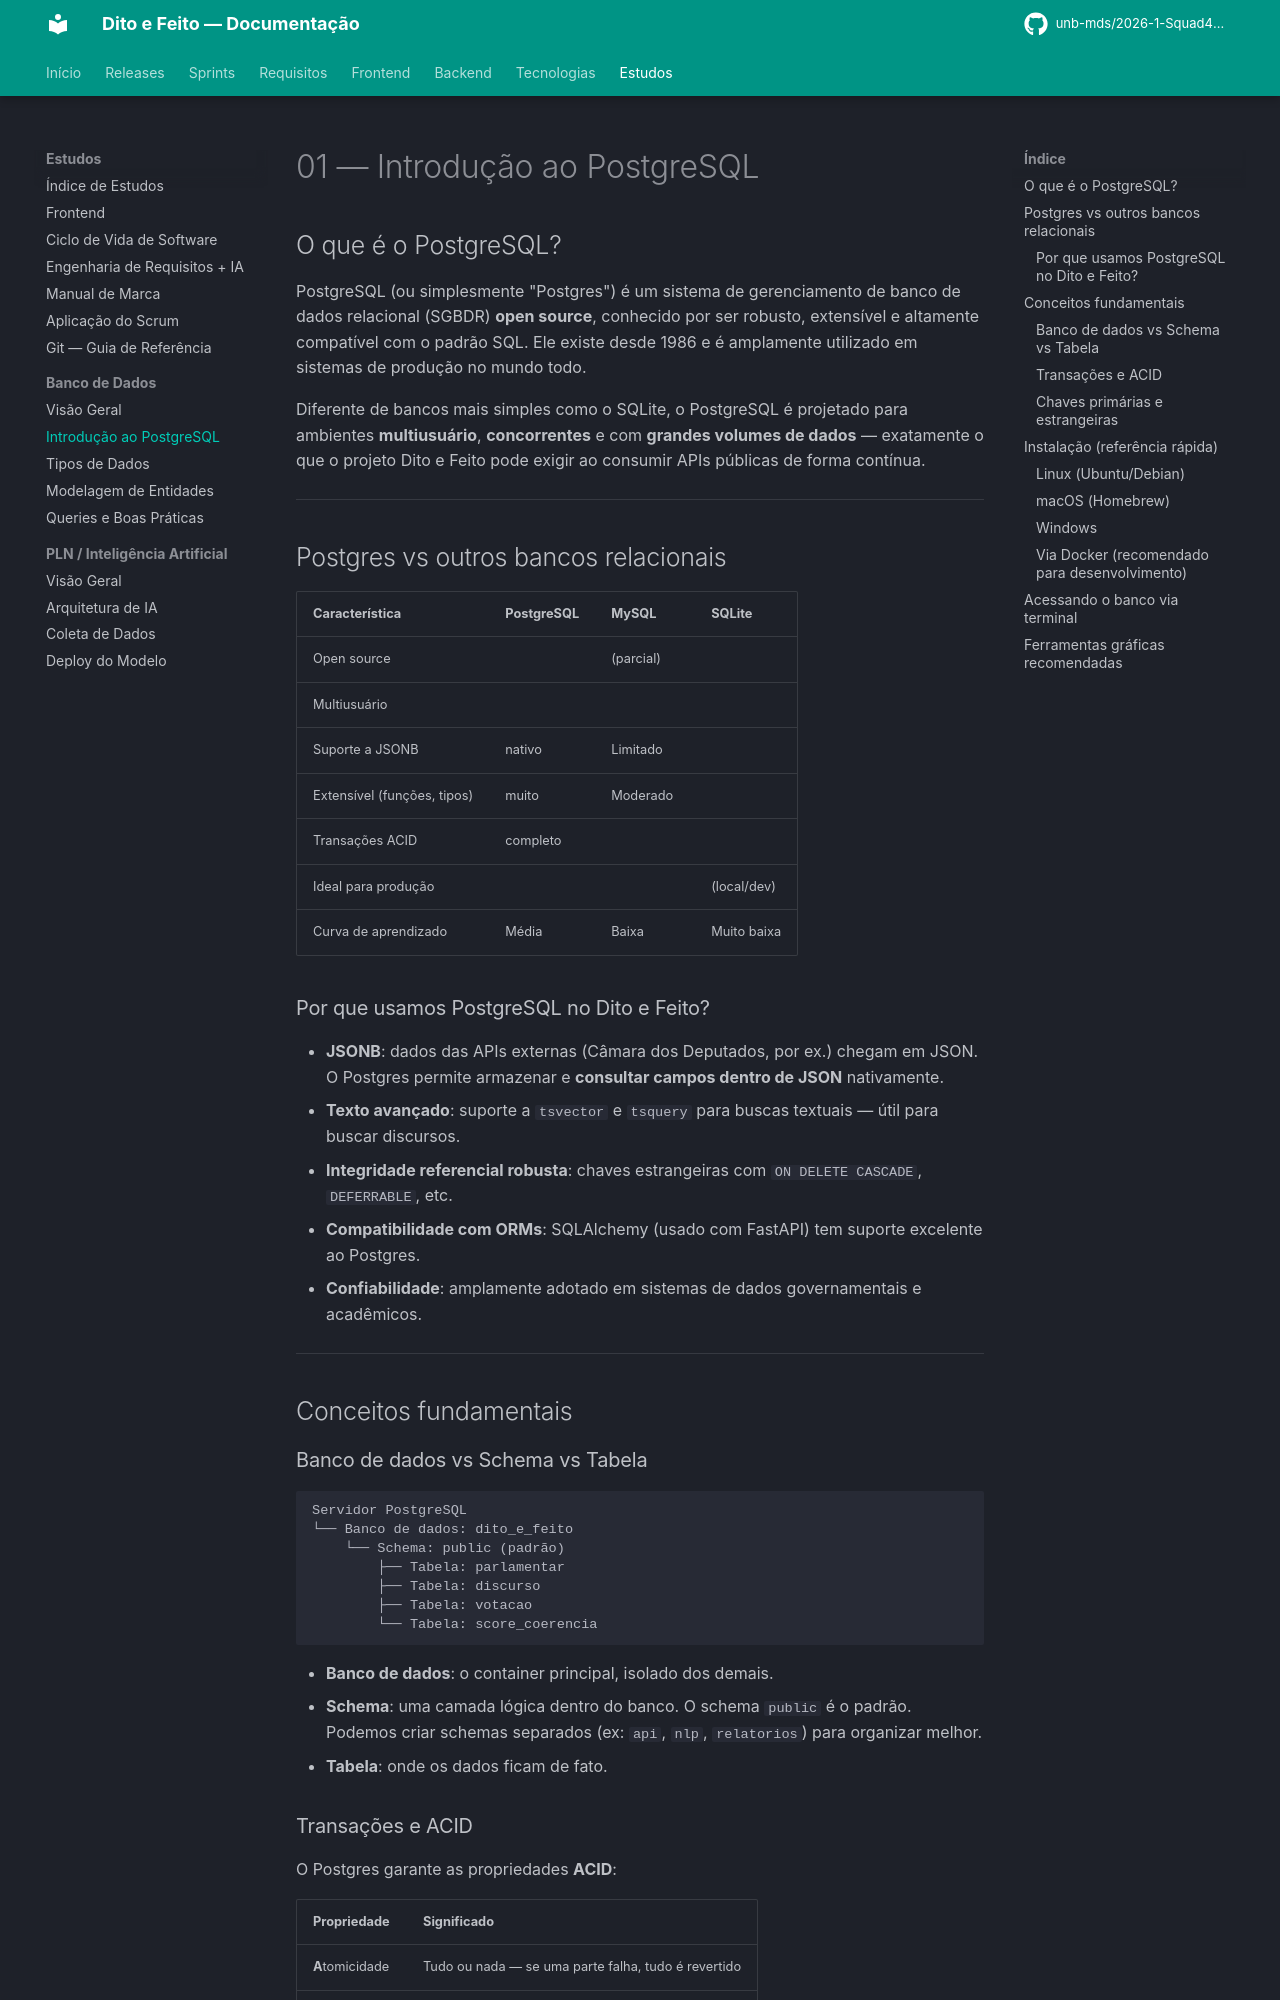

repository: unb-mds/2026-1-Squad4-Dito_e_Feito · page: estudos/banco_de_dados/introducao_postgresql/index.html · generator: mkdocs

# 01 — Introdução ao PostgreSQL

## O que é o PostgreSQL?

PostgreSQL (ou simplesmente "Postgres") é um sistema de gerenciamento de banco de dados relacional (SGBDR) **open source**, conhecido por ser robusto, extensível e altamente compatível com o padrão SQL. Ele existe desde 1986 e é amplamente utilizado em sistemas de produção no mundo todo.

Diferente de bancos mais simples como o SQLite, o PostgreSQL é projetado para ambientes **multiusuário**, **concorrentes** e com **grandes volumes de dados** — exatamente o que o projeto Dito e Feito pode exigir ao consumir APIs públicas de forma contínua.

---

## Postgres vs outros bancos relacionais

| Característica | PostgreSQL | MySQL | SQLite |
|---|---|---|---|
| Open source | | (parcial) | |
| Multiusuário | | | |
| Suporte a JSONB | nativo | Limitado | |
| Extensível (funções, tipos) | muito | Moderado | |
| Transações ACID | completo | | |
| Ideal para produção | | | (local/dev) |
| Curva de aprendizado | Média | Baixa | Muito baixa |

### Por que usamos PostgreSQL no Dito e Feito?

- **JSONB**: dados das APIs externas (Câmara dos Deputados, por ex.) chegam em JSON. O Postgres permite armazenar e **consultar campos dentro de JSON** nativamente.
- **Texto avançado**: suporte a `tsvector` e `tsquery` para buscas textuais — útil para buscar discursos.
- **Integridade referencial robusta**: chaves estrangeiras com `ON DELETE CASCADE`, `DEFERRABLE`, etc.
- **Compatibilidade com ORMs**: SQLAlchemy (usado com FastAPI) tem suporte excelente ao Postgres.
- **Confiabilidade**: amplamente adotado em sistemas de dados governamentais e acadêmicos.

---

## Conceitos fundamentais
